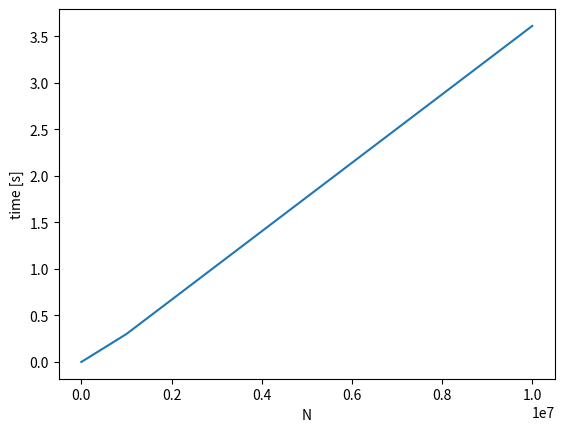

The script that saved this image:
#%% imports
import time
import numpy as np
import random
import matplotlib.pyplot as plt

#%% helper functions


def coords_py(n):
    return [[random.random(), random.random()] for i in range(n)]


c1 = coords_py(10)
print(c1)


def coords_np(n):
    return np.random.rand(n, 2)


c2 = coords_np(10)
print(c2)


def monte_carlo_pi_estimate(coordinates):
    inliers = 0
    for c in coordinates:
        if (c[0] ** 2 + c[1] ** 2) < 1:
            inliers += 1
    return 4 * inliers / len(coordinates)


def make_n_list(start, end):
    """ [1e(start), 1e(start+1), ... 1e(end)]"""
    return [10 ** i for i in range(start, end + 1)]


def mc_timer(listen):
    print("n,  py,  np")
    np_times = []
    for n in listen:
        # #  pure python
        # start_time = time.perf_counter()
        # py_pi = monte_carlo_pi_estimate(coords_py(n))
        # py_time = time.perf_counter() - start_time
        #  numpy
        start_time = time.perf_counter()
        np_pi = monte_carlo_pi_estimate(coords_np(n))
        np_time = time.perf_counter() - start_time
        #  print result
        # print(
        #     f"{n:.0e}, \t {py_time:.2e}, \t {np_time:.2e} \t\t\t py_pi = {py_pi}, \t\t np_pi = {np_pi}"
        # )
        np_times.append(np_time)
    return np_times


#%% timer loop

n_list = make_n_list(1, 7)
np_times = mc_timer(n_list)

# n,         py,         np
# 1e+01, 	 4.38e-05, 	 7.45e-05
# 1e+02, 	 1.13e-04, 	 1.63e-04
# 1e+03, 	 1.03e-03, 	 1.59e-03
# 1e+04, 	 9.47e-03, 	 1.34e-02
# 1e+05, 	 9.30e-02, 	 1.05e-01
# 1e+06, 	 8.30e-01, 	 1.10e+00
# 1e+07, 	 1.09e+01, 	 1.13e+01

#  with n > 1e8 makes np take more than 100s


#%% plotting

plt.plot(n_list, np_times)
plt.xlabel("N")
plt.ylabel("time [s]")
plt.show()
#  it's a straight line with constant incline
